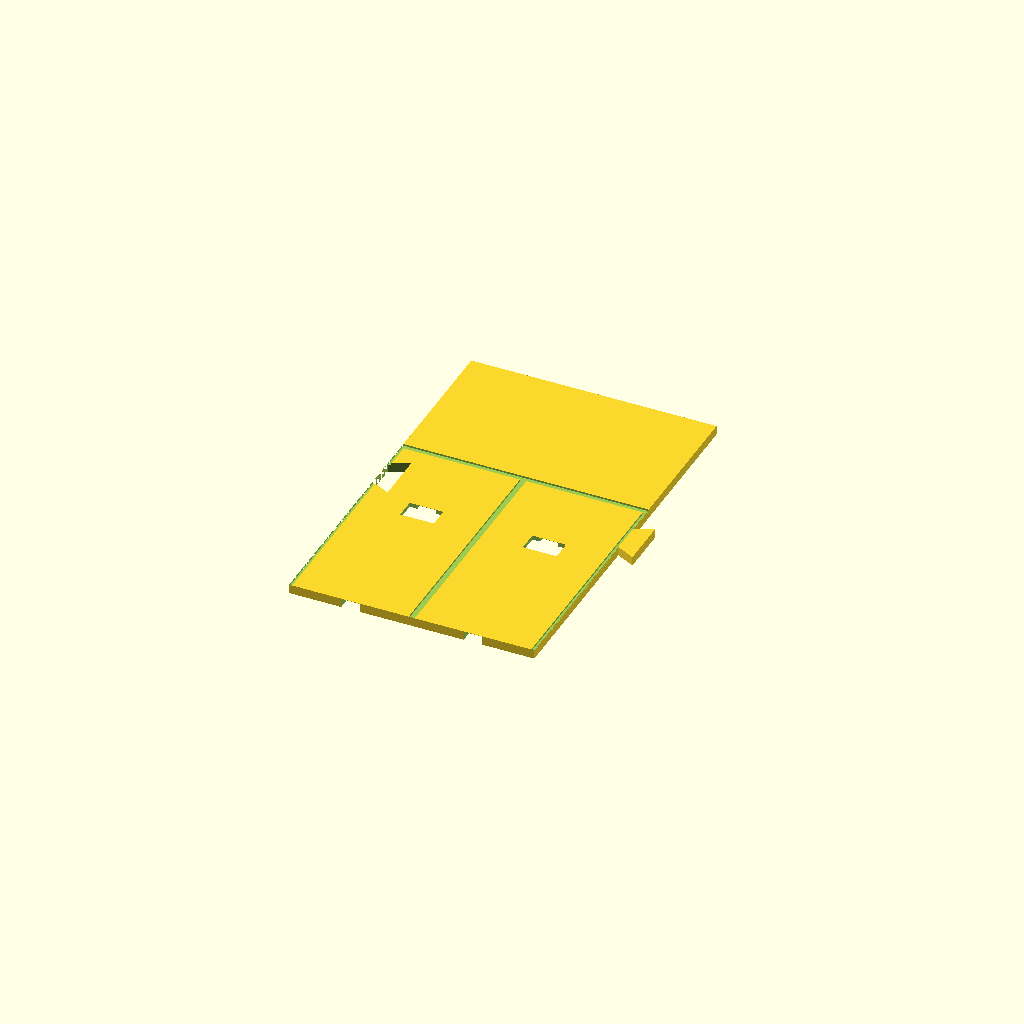
Cell 1: rendered with the file's own defaults.
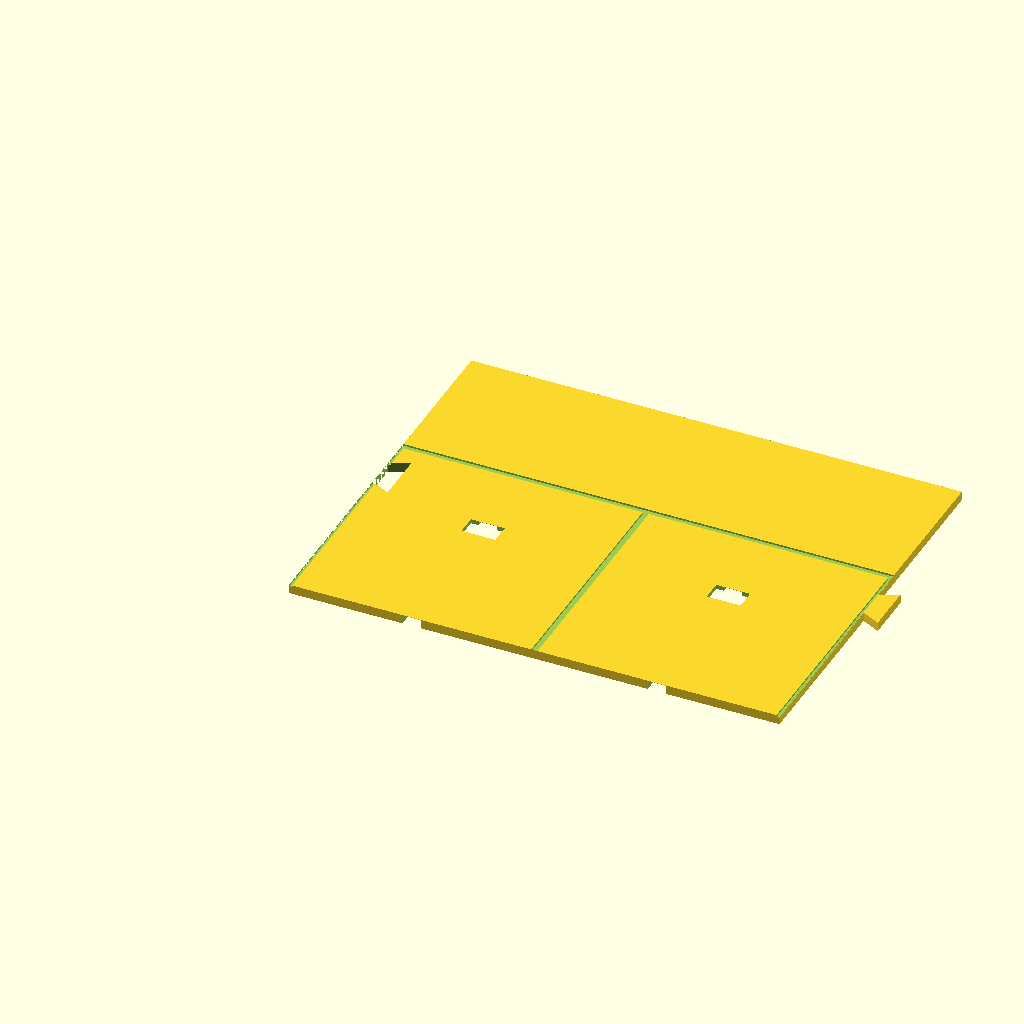
Cell 2: the same model with VAGA_LARGURA = 80.
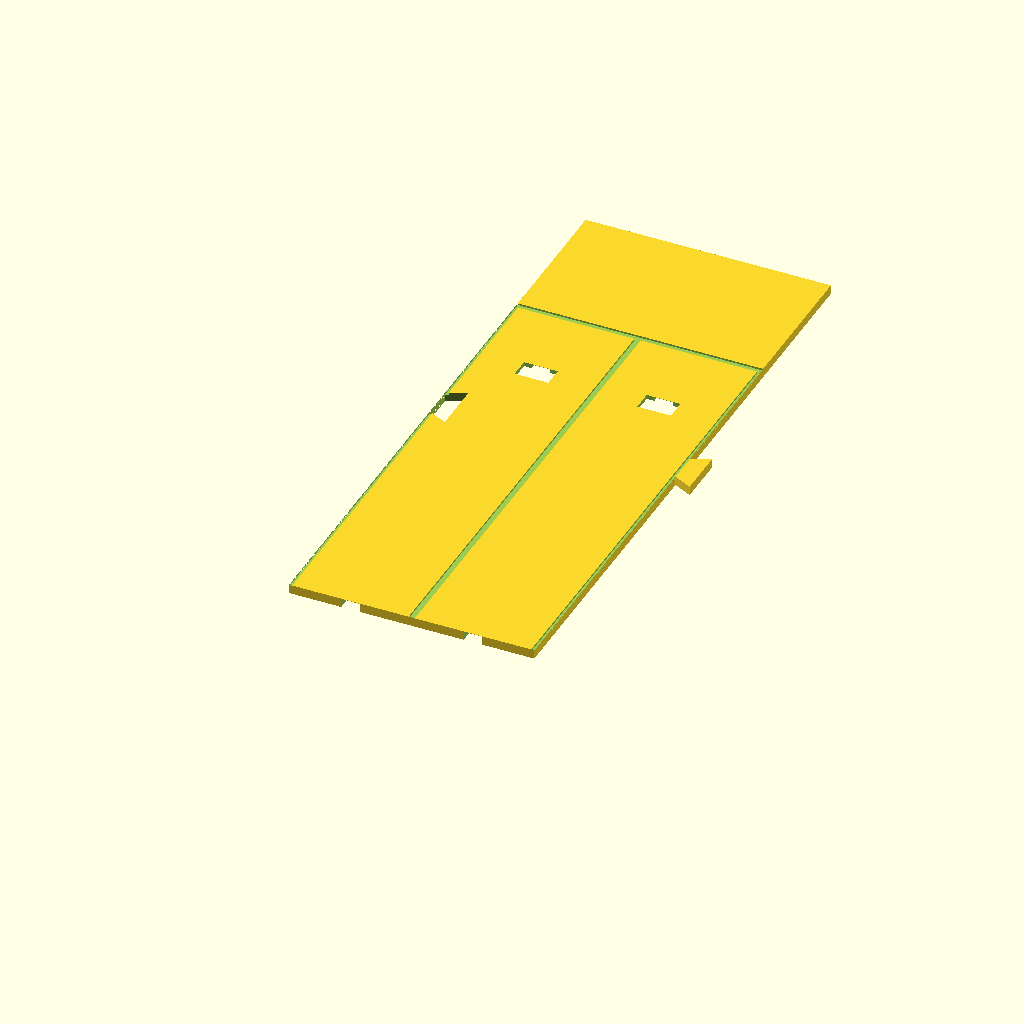
Cell 3 — VAGA_PROFUNDIDADE set to 160, the other parameters unchanged.
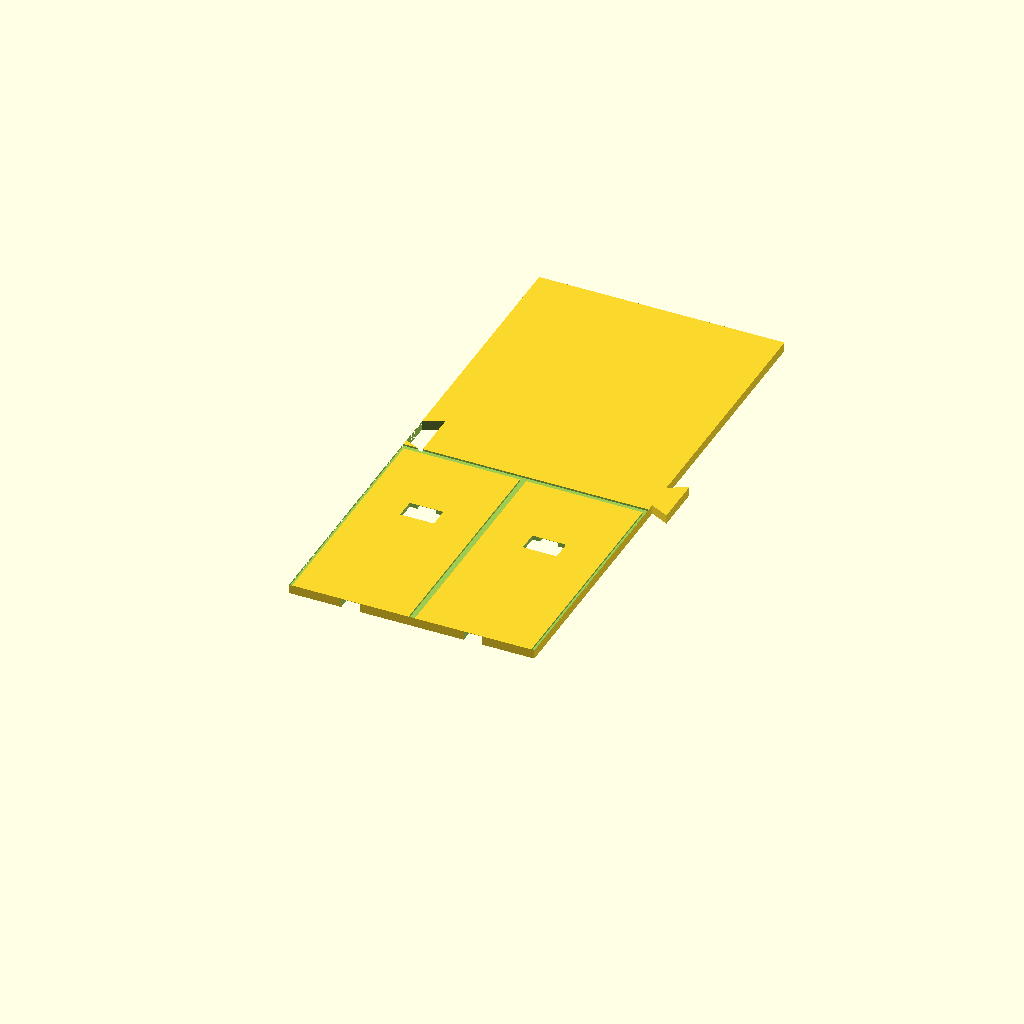
Cell 4: CORREDOR = 190 (everything else at default).
One fixed orthographic camera (rotation 55°, 0°, 25°; colour scheme Cornfield) for every cell.
Source of the model, maquete/modulo_vaga.scad:
/*
 * Módulo de duas vagas — maquete 1:64
 * ===================================
 *
 * Uma peça de 80 × 127,5 mm contendo duas vagas lado a lado mais a metade do
 * corredor à frente delas. São necessárias oito peças idênticas: um único STL
 * impresso oito vezes (CLAUDE.md, seção 4).
 *
 *   4 módulos × 80 mm = 320 mm de fileira, × 2 fileiras encostadas pelo corredor
 *   2 × 127,5 mm + 25 mm de calçada de fundo + 25 mm da outra ponta = 305 mm
 *
 * Por que módulos e não uma placa única: mesa da impressora pequena, risco de
 * empenamento numa peça de 34 cm e fila de impressora — se uma peça falhar,
 * reimprime-se 3 h, não 24 h.
 *
 * Como gerar o STL:
 *   openscad -o modulo_vaga.stl -D "peca=\"modulo\"" modulo_vaga.scad
 *   openscad -o calcada.stl     -D "peca=\"calcada\"" modulo_vaga.scad
 *
 * Ou abra no OpenSCAD, escolha a peça na variável abaixo e tecle F6, F7.
 */

// Qual peça gerar: "modulo", "calcada" ou "conjunto" (só para conferir o encaixe)
peca = "modulo";

/* ------------------------------------------------------------------ Cotas --
 * Todas derivadas de medidas reais divididas por 64.
 */
VAGA_LARGURA     = 40;      // 2,5 m reais
VAGA_PROFUNDIDADE = 80;     // 5,0 m reais
CORREDOR         = 95;      // 6,0 m reais — o módulo carrega metade
CALCADA          = 25;      // 1,6 m reais
FAIXA_LARGURA    = 2;       // 12 cm reais
FAIXA_PROFUNDIDADE = 0.6;   // rebaixo, não ressalto: ressalto vira degrau

MODULO_LARGURA   = VAGA_LARGURA * 2;            // 80
MODULO_COMPRIMENTO = VAGA_PROFUNDIDADE + CORREDOR / 2;  // 127,5
ESPESSURA        = 3;       // rígido o bastante em PLA sem gastar filamento

/* --------------------------------------------------------------- Sensores --
 * O furo fica a 30 mm da borda do corredor — e não no centro geométrico da
 * vaga. Motivo prático: o Hot Wheels tem vão entre os eixos, e um sensor no
 * centro exato enxerga o chão por baixo do carrinho. A 30 mm da frente, o
 * sensor fica sob a região sempre sólida da carroceria.
 */
SENSOR_DISTANCIA_CORREDOR = 30;

// Corpo do TCRT5000 (10,2 × 5,8 mm) mais 0,4 mm de folga por lado
SENSOR_FURO_X    = 11;
SENSOR_FURO_Y    = 6.6;

// Berço para a plaquinha do módulo comparador, na face inferior
BERCO_X          = 34.4;    // placa de 34 mm + 0,4 de folga
BERCO_Y          = 16.4;
BERCO_PROFUNDIDADE = 1.6;

/* ----------------------------------------------------------------- Cabos ---
 * Canaleta na face inferior, saindo pelo lado da calçada: os fios nunca cruzam
 * o corredor, onde ficariam à vista na foto e no vídeo da defesa.
 */
CANALETA        = 6;        // 6 × 6 mm

/* ---------------------------------------------------------------- Encaixe --
 * Cauda de andorinha com 0,3 mm de folga. Sem folga, duas peças em PLA não
 * entram uma na outra depois da contração da primeira camada.
 */
RABO_PROFUNDIDADE = 6;
RABO_BASE       = 10;
RABO_TOPO       = 16;
RABO_FOLGA      = 0.3;

$fn = 48;

/* =========================================================== Geometria === */

// Posição do centro de cada sensor, medida do fundo (lado da calçada)
function y_sensor() = VAGA_PROFUNDIDADE - SENSOR_DISTANCIA_CORREDOR;
function x_vaga(i)  = VAGA_LARGURA * i + VAGA_LARGURA / 2;   // i = 0 ou 1

/** Perfil da cauda de andorinha, deitado no plano XY e extrudado em Z. */
module perfil_rabo(folga = 0) {
  meia_base = RABO_BASE / 2 + folga;
  meio_topo = RABO_TOPO / 2 + folga;
  profundidade = RABO_PROFUNDIDADE + folga;

  polygon(points = [
    [-meia_base, 0],
    [ meia_base, 0],
    [ meio_topo, profundidade],
    [-meio_topo, profundidade],
  ]);
}

/** Macho: sobra na face direita (x = MODULO_LARGURA). */
module rabo_macho() {
  translate([MODULO_LARGURA, MODULO_COMPRIMENTO / 2, 0])
    rotate([0, 0, -90])
      linear_extrude(height = ESPESSURA)
        perfil_rabo(0);
}

/** Fêmea: falta na face esquerda (x = 0), com folga para o macho entrar. */
module rabo_femea() {
  translate([0, MODULO_COMPRIMENTO / 2, -0.1])
    rotate([0, 0, -90])
      linear_extrude(height = ESPESSURA + 0.2)
        perfil_rabo(RABO_FOLGA);
}

/** Rebaixo de 0,6 mm que desenha a faixa demarcatória na superfície. */
module faixa(x, y, largura, comprimento) {
  translate([x, y, ESPESSURA - FAIXA_PROFUNDIDADE])
    cube([largura, comprimento, FAIXA_PROFUNDIDADE + 0.1]);
}

module faixas_do_modulo() {
  // Duas vagas encostadas compartilham a faixa entre elas: ela é desenhada uma
  // vez só, centrada na divisa, metade em cada vaga.
  faixa(VAGA_LARGURA - FAIXA_LARGURA / 2, 0, FAIXA_LARGURA, VAGA_PROFUNDIDADE);

  // Faixas das bordas laterais: cada módulo desenha metade, e a outra metade
  // vem do módulo vizinho — o resultado montado tem faixas de 2 mm uniformes.
  faixa(0, 0, FAIXA_LARGURA / 2, VAGA_PROFUNDIDADE);
  faixa(MODULO_LARGURA - FAIXA_LARGURA / 2, 0, FAIXA_LARGURA / 2, VAGA_PROFUNDIDADE);

  // Linha da frente, onde a vaga encontra o corredor
  faixa(0, VAGA_PROFUNDIDADE - FAIXA_LARGURA, MODULO_LARGURA, FAIXA_LARGURA);
}

module furos_e_bercos() {
  for (i = [0, 1]) {
    x = x_vaga(i);
    y = y_sensor();

    // Furo passante por onde o TCRT5000 enxerga o carrinho
    translate([x - SENSOR_FURO_X / 2, y - SENSOR_FURO_Y / 2, -0.1])
      cube([SENSOR_FURO_X, SENSOR_FURO_Y, ESPESSURA + 0.2]);

    // Berço da plaquinha, aberto para baixo
    translate([x - BERCO_X / 2, y - BERCO_Y / 2, -0.1])
      cube([BERCO_X, BERCO_Y, BERCO_PROFUNDIDADE + 0.1]);

    // Canaleta do berço até a borda do fundo (lado da calçada)
    translate([x - CANALETA / 2, -0.1, -0.1])
      cube([CANALETA, y + BERCO_Y / 2, CANALETA / 2]);
  }
}

module modulo_vaga() {
  difference() {
    union() {
      cube([MODULO_LARGURA, MODULO_COMPRIMENTO, ESPESSURA]);
      rabo_macho();
    }

    rabo_femea();
    faixas_do_modulo();
    furos_e_bercos();
  }
}

/** Tira reta de calçada, 25 mm de largura. Comprimento livre. */
module calcada(comprimento = 80) {
  ALTURA_MEIO_FIO = 1.2;  // 7,7 cm reais — meio-fio baixo, de estacionamento

  union() {
    cube([comprimento, CALCADA, ESPESSURA]);
    // Meio-fio na borda que dá para o asfalto
    translate([0, CALCADA - 1.5, ESPESSURA])
      cube([comprimento, 1.5, ALTURA_MEIO_FIO]);
  }
}

/** Só para conferir o encaixe antes de mandar imprimir oito vezes. */
module conjunto_de_conferencia() {
  for (i = [0, 1]) {
    translate([i * MODULO_LARGURA, 0, 0]) modulo_vaga();
  }
  translate([0, -CALCADA - 2, 0]) calcada(MODULO_LARGURA * 2);
}

/* ============================================================== Saída ==== */

if (peca == "modulo")        modulo_vaga();
else if (peca == "calcada")  calcada(80);
else if (peca == "conjunto") conjunto_de_conferencia();
else                         modulo_vaga();
Parameter table extracted from the source (name, type, default, range or options):
peca: string, default "modulo"
VAGA_LARGURA: number, default 40
VAGA_PROFUNDIDADE: number, default 80
CORREDOR: number, default 95
CALCADA: number, default 25
FAIXA_LARGURA: number, default 2
FAIXA_PROFUNDIDADE: number, default 0.6
ESPESSURA: number, default 3
SENSOR_DISTANCIA_CORREDOR: number, default 30
SENSOR_FURO_X: number, default 11
SENSOR_FURO_Y: number, default 6.6
BERCO_X: number, default 34.4
BERCO_Y: number, default 16.4
BERCO_PROFUNDIDADE: number, default 1.6
CANALETA: number, default 6
RABO_PROFUNDIDADE: number, default 6
RABO_BASE: number, default 10
RABO_TOPO: number, default 16
RABO_FOLGA: number, default 0.3
